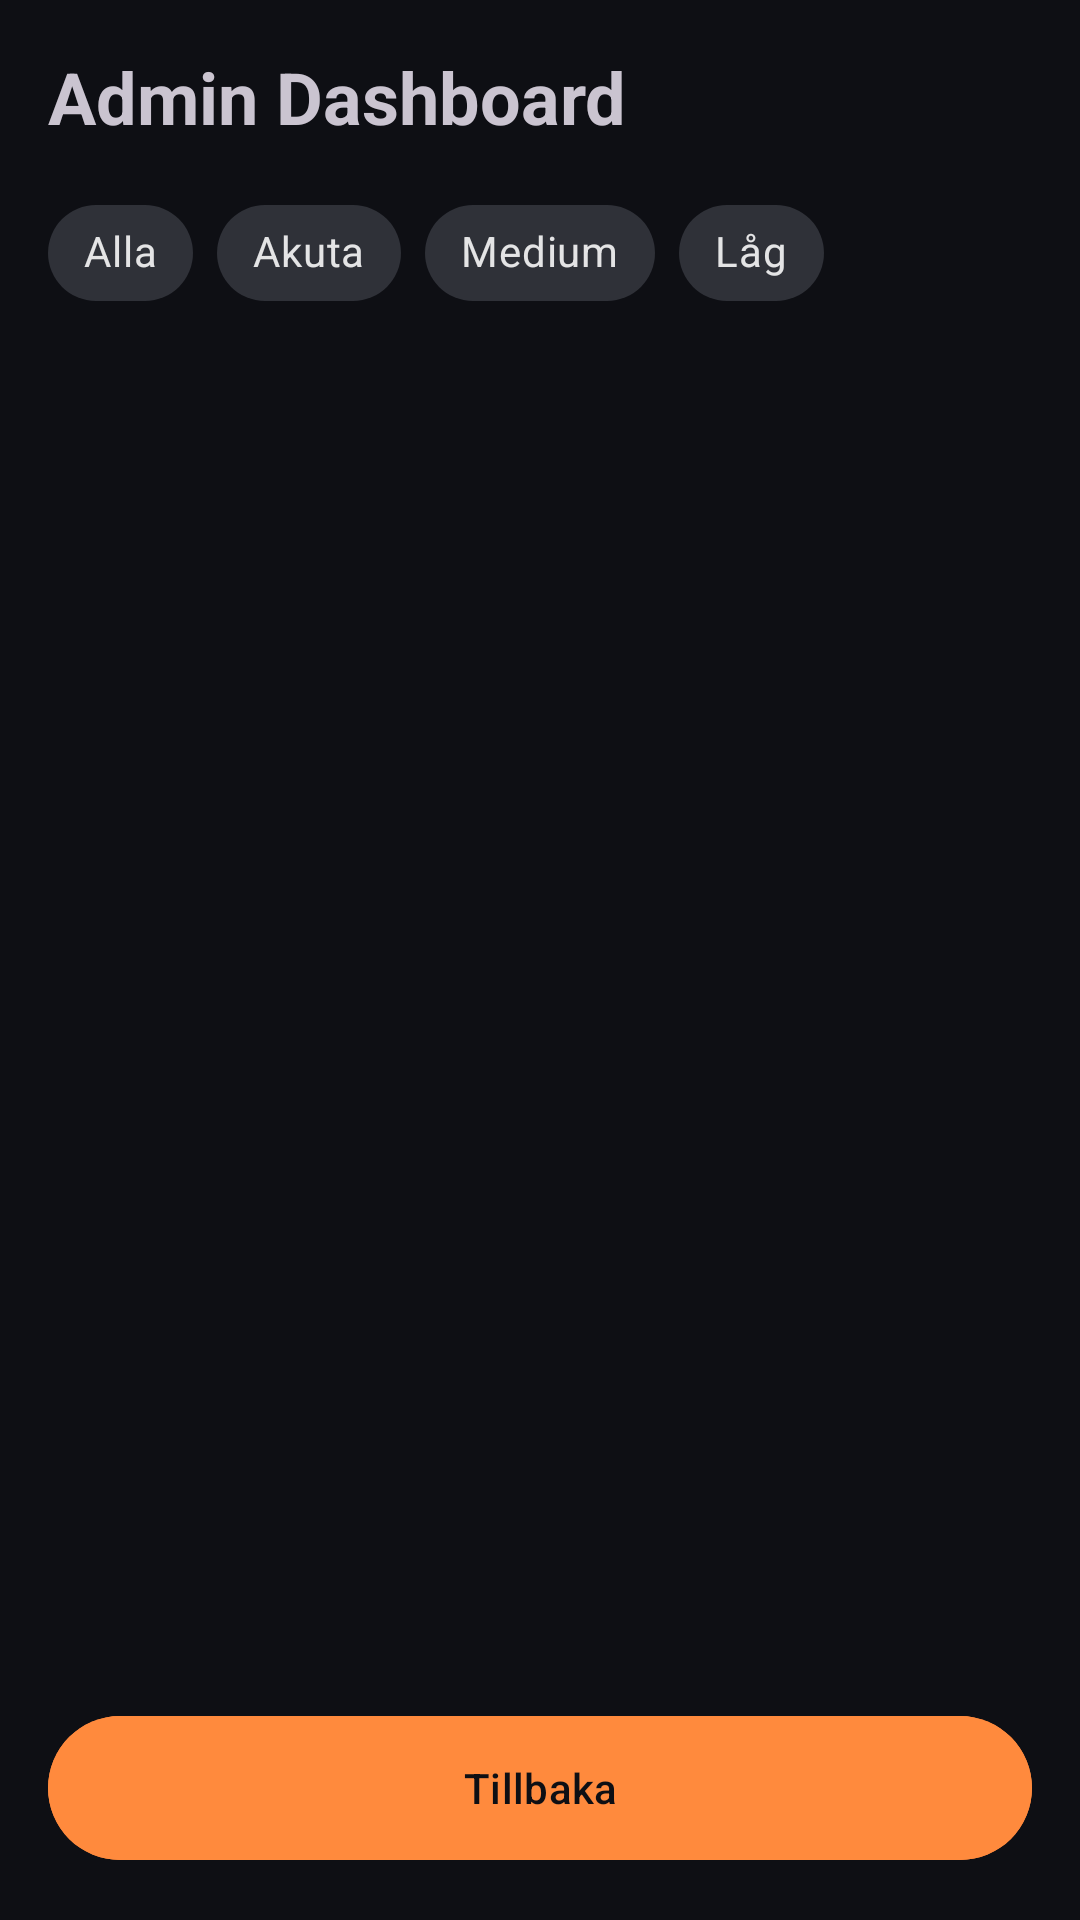

Reconstruct the res/layout file that produces this screen, plus the resources it refers to.
<!-- AndroidManifest.xml: application theme Theme.FixMaster -->
<!-- res/layout/activity_admin_dashboard.xml -->
<?xml version="1.0" encoding="utf-8"?>
<RelativeLayout xmlns:android="http://schemas.android.com/apk/res/android"
    xmlns:app="http://schemas.android.com/apk/res-auto"
    xmlns:tools="http://schemas.android.com/tools"
    android:layout_width="match_parent"
    android:layout_height="match_parent"
    android:padding="16dp"
    tools:context=".ui.AdminDashboardActivity">

    <TextView
        android:id="@+id/adminTitle"
        android:layout_width="wrap_content"
        android:layout_height="wrap_content"
        android:layout_alignParentTop="true"
        android:layout_alignParentStart="true"
        android:text="@string/admin_dashboard"
        android:textSize="24sp"
        android:textStyle="bold" />

    <com.google.android.material.chip.ChipGroup
        android:id="@+id/chipGroupFilters"
        android:layout_width="match_parent"
        android:layout_height="wrap_content"
        android:layout_below="@id/adminTitle"
        android:layout_marginTop="12dp"
        app:singleSelection="true">

        <com.google.android.material.chip.Chip
            android:id="@+id/chipAll"
            style="@style/Widget.MaterialComponents.Chip.Filter"
            android:layout_width="wrap_content"
            android:layout_height="wrap_content"
            android:text="@string/alla" />

        <com.google.android.material.chip.Chip
            android:id="@+id/chipHigh"
            style="@style/Widget.MaterialComponents.Chip.Filter"
            android:layout_width="wrap_content"
            android:layout_height="wrap_content"
            android:text="@string/akuta" />

        <com.google.android.material.chip.Chip
            android:id="@+id/chipMedium"
            style="@style/Widget.MaterialComponents.Chip.Filter"
            android:layout_width="wrap_content"
            android:layout_height="wrap_content"
            android:text="@string/medium" />

        <com.google.android.material.chip.Chip
            android:id="@+id/chipLow"
            style="@style/Widget.MaterialComponents.Chip.Filter"
            android:layout_width="wrap_content"
            android:layout_height="wrap_content"
            android:text="@string/l_g" />

    </com.google.android.material.chip.ChipGroup>

    <ProgressBar
        android:id="@+id/progressBar"
        android:layout_width="wrap_content"
        android:layout_height="wrap_content"
        android:layout_centerInParent="true"
        android:visibility="gone" />

    <TextView
        android:id="@+id/tvEmptyState"
        android:layout_width="wrap_content"
        android:layout_height="wrap_content"
        android:layout_centerInParent="true"
        android:text="@string/inga_renden_hittades"
        android:visibility="gone" />

    <androidx.recyclerview.widget.RecyclerView
        android:id="@+id/recyclerViewReports"
        android:layout_width="match_parent"
        android:layout_height="match_parent"
        android:layout_below="@id/chipGroupFilters"
        android:layout_marginTop="16dp"
        tools:listitem="@android:layout/simple_list_item_2" />

    
    <com.google.android.material.button.MaterialButton
        android:id="@+id/btnLogoutAdmin"
        android:layout_width="match_parent"
        android:layout_height="56dp"
        android:layout_alignParentBottom="true"
        android:backgroundTint="@color/fm_primary"
        android:text="@string/tillbaka"
        android:textAllCaps="false" />

</RelativeLayout>
<!-- resources referenced by this layout -->
<resources>
  <color name="fm_primary">#FF8A3D</color>
  <string name="admin_dashboard">Admin Dashboard</string>
  <string name="akuta">Akuta</string>
  <string name="alla">Alla</string>
  <string name="inga_renden_hittades">Inga ärenden hittades</string>
  <string name="l_g">Låg</string>
  <string name="medium">Medium</string>
  <string name="tillbaka">Tillbaka</string>
  <style name="Theme.FixMaster" parent="Theme.Material3.Dark.NoActionBar">
  
          
          <item name="android:windowBackground">@color/fm_background</item>
  
          
          <item name="colorPrimary">@color/fm_primary</item>
          <item name="colorSecondary">@color/fm_secondary</item>
  
          <item name="colorSurface">@color/fm_surface</item>
          <item name="colorOnSurface">@color/fm_on_surface</item>
          <item name="colorOnPrimary">@color/fm_on_primary</item>
  
          
          <item name="colorControlHighlight">@color/fm_ripple</item>
  
          
          <item name="materialButtonStyle">@style/Widget.FixMaster.Button</item>
  
      </style>
  <color name="fm_background">#0E0F14</color>
  <color name="fm_secondary">#FFC199</color>
  <color name="fm_surface">#181A22</color>
  <color name="fm_on_surface">#FFFFFF</color>
  <color name="fm_on_primary">#0E0F14</color>
  <color name="fm_ripple">#66FF8A3D</color>
  <style name="Widget.FixMaster.Button" parent="Widget.Material3.Button">
          <item name="elevation">0dp</item>
          <item name="android:stateListAnimator">@null</item>
          <item name="rippleColor">@color/fm_ripple</item>
      </style>
</resources>
